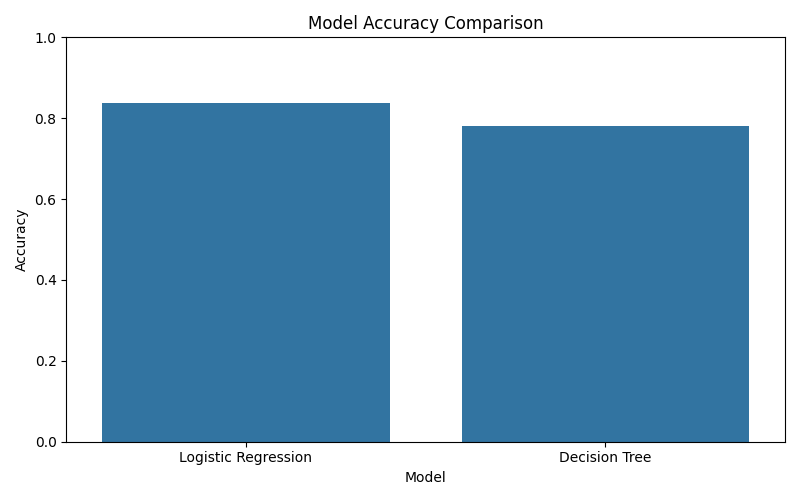

Values plotted in this chart, from the file beside it:
Model, Accuracy
Logistic Regression, 0.8374
Decision Tree, 0.7805
